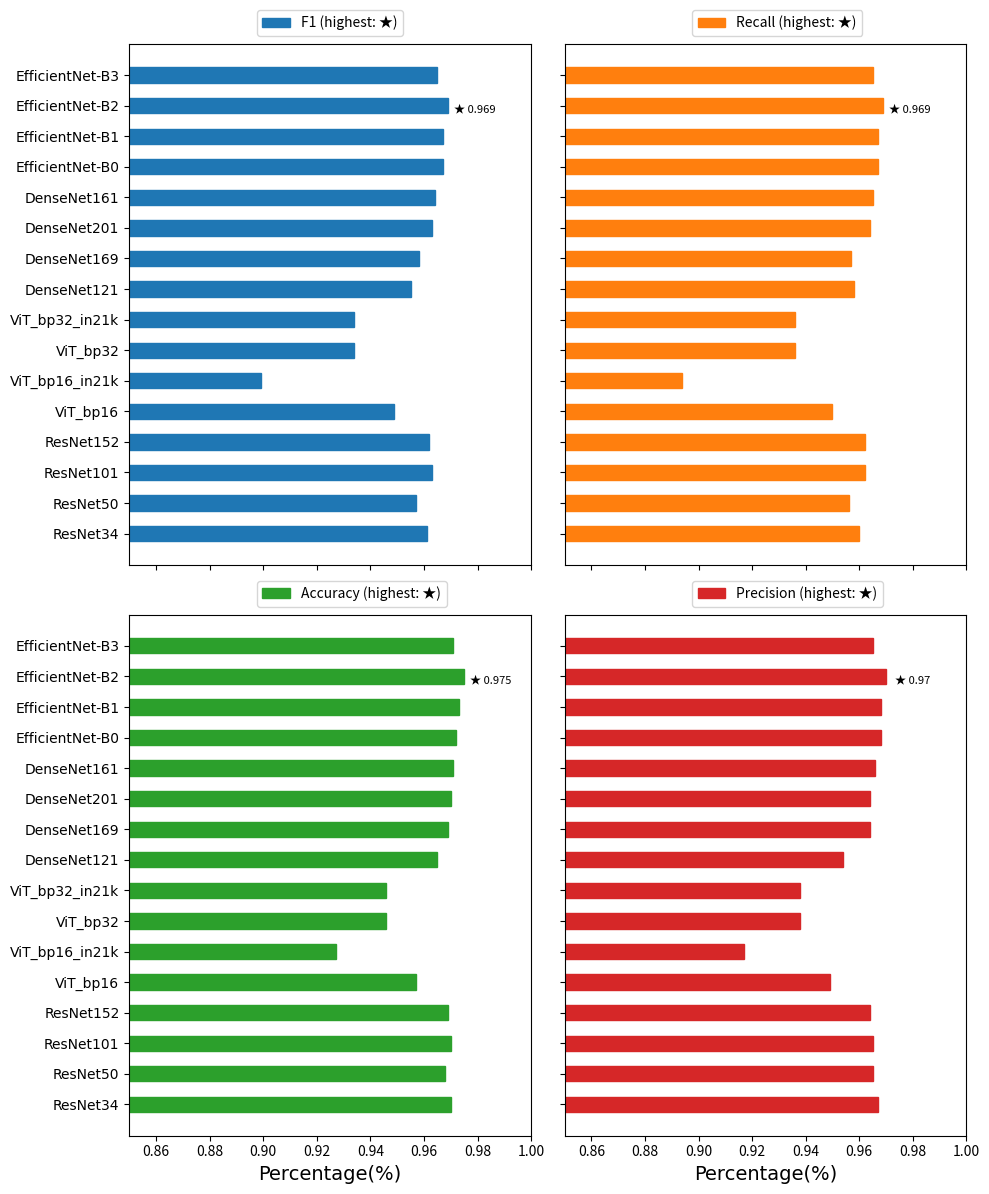

The script that saved this image:
import matplotlib.pyplot as plt
import numpy as np

# Model names
models = [
    'ResNet34', 'ResNet50', 'ResNet101', 'ResNet152',
    'ViT_bp16', 'ViT_bp16_in21k', 'ViT_bp32', 'ViT_bp32_in21k',
    'DenseNet121', 'DenseNet169', 'DenseNet201', 'DenseNet161',
    'EfficientNet-B0', 'EfficientNet-B1', 'EfficientNet-B2', 'EfficientNet-B3'
]

# Performance metrics data (updated)
F1 = [0.961, 0.957, 0.963, 0.962, 0.949, 0.899, 0.934, 0.934, 0.955, 0.958, 0.963, 0.964, 0.967, 0.967, 0.969, 0.965]
Recall = [0.960, 0.956, 0.962, 0.962, 0.950, 0.894, 0.936, 0.936, 0.958, 0.957, 0.964, 0.965, 0.967, 0.967, 0.969, 0.965]
Accuracy = [0.970, 0.968, 0.970, 0.969, 0.957, 0.927, 0.946, 0.946, 0.965, 0.969, 0.970, 0.971, 0.972, 0.973, 0.975, 0.971]
Precision = [0.967, 0.965, 0.965, 0.964, 0.949, 0.917, 0.938, 0.938, 0.954, 0.964, 0.964, 0.966, 0.968, 0.968, 0.970, 0.965]

# Bar width
bar_width = 0.5
index = np.arange(len(models))

# Create subplots with shared x-axis
fig, axs = plt.subplots(2, 2, figsize=(10, 12), sharex=True)

# Flatten the axs array for easy iteration
axs = axs.flatten()

# Plot each metric in a separate subplot
metrics = [F1, Recall, Accuracy, Precision]
metric_names = ['F1', 'Recall', 'Accuracy', 'Precision']
colors = ['#1f77b4', '#ff7f0e', '#2ca02c', '#d62728']  # high contrast colors

# Parameters for adjusting title positions
title_x_position = 0.4 # x position of the title (0.0 to 1.0)
title_pad = 7 # padding between the title and the plot

for i, (ax, metric, name, color) in enumerate(zip(axs, metrics, metric_names, colors)):
    bars = ax.barh(index, metric, bar_width, label=name, color=color, edgecolor=color)

    # Set labels and title with adjustable position
    if i % 2 == 0:  # Only set y-tick labels for the left column
        ax.set_yticks(index)
        ax.set_yticklabels(models, fontname='Times New Roman', fontsize=10)
    else:  # Remove y-tick labels for the right column
        ax.set_yticks(index)
        ax.set_yticklabels([])

    # Annotate the highest value with a star and the value
    max_value = max(metric)
    max_indices = [j for j, val in enumerate(metric) if val == max_value]

    for max_index in max_indices:
        ax.annotate(f'★ {max_value}', xy=(max_value, max_index), xytext=(max_value + 0.01, max_index - 0.21),
                    textcoords='data', fontsize=8, color='black', ha='center')

    # Custom legend with star for highest value
    custom_label = f'{name} (highest: ★)'
    ax.legend([custom_label], loc='center left', bbox_to_anchor=(0.3, 1.04), prop={'size': 10})

    # Set x-axis range for each metric
    if name == 'F1' or name == 'Precision':
        ax.set_xlim(0.85, 1.00)
    else:
        ax.set_xlim(0.82, 1.00)

# Set x-axis label for the bottom subplots
for ax in axs[-2:]:
    ax.set_xlabel('Percentage(%)', fontname='Times New Roman', fontsize=14)

# Adjust layout and reduce horizontal space between subplots
plt.subplots_adjust(wspace=0.2)
plt.tight_layout()

# Save the figure with higher resolution
plt.savefig('performance_metrics_updated.png', dpi=300)
plt.show()
